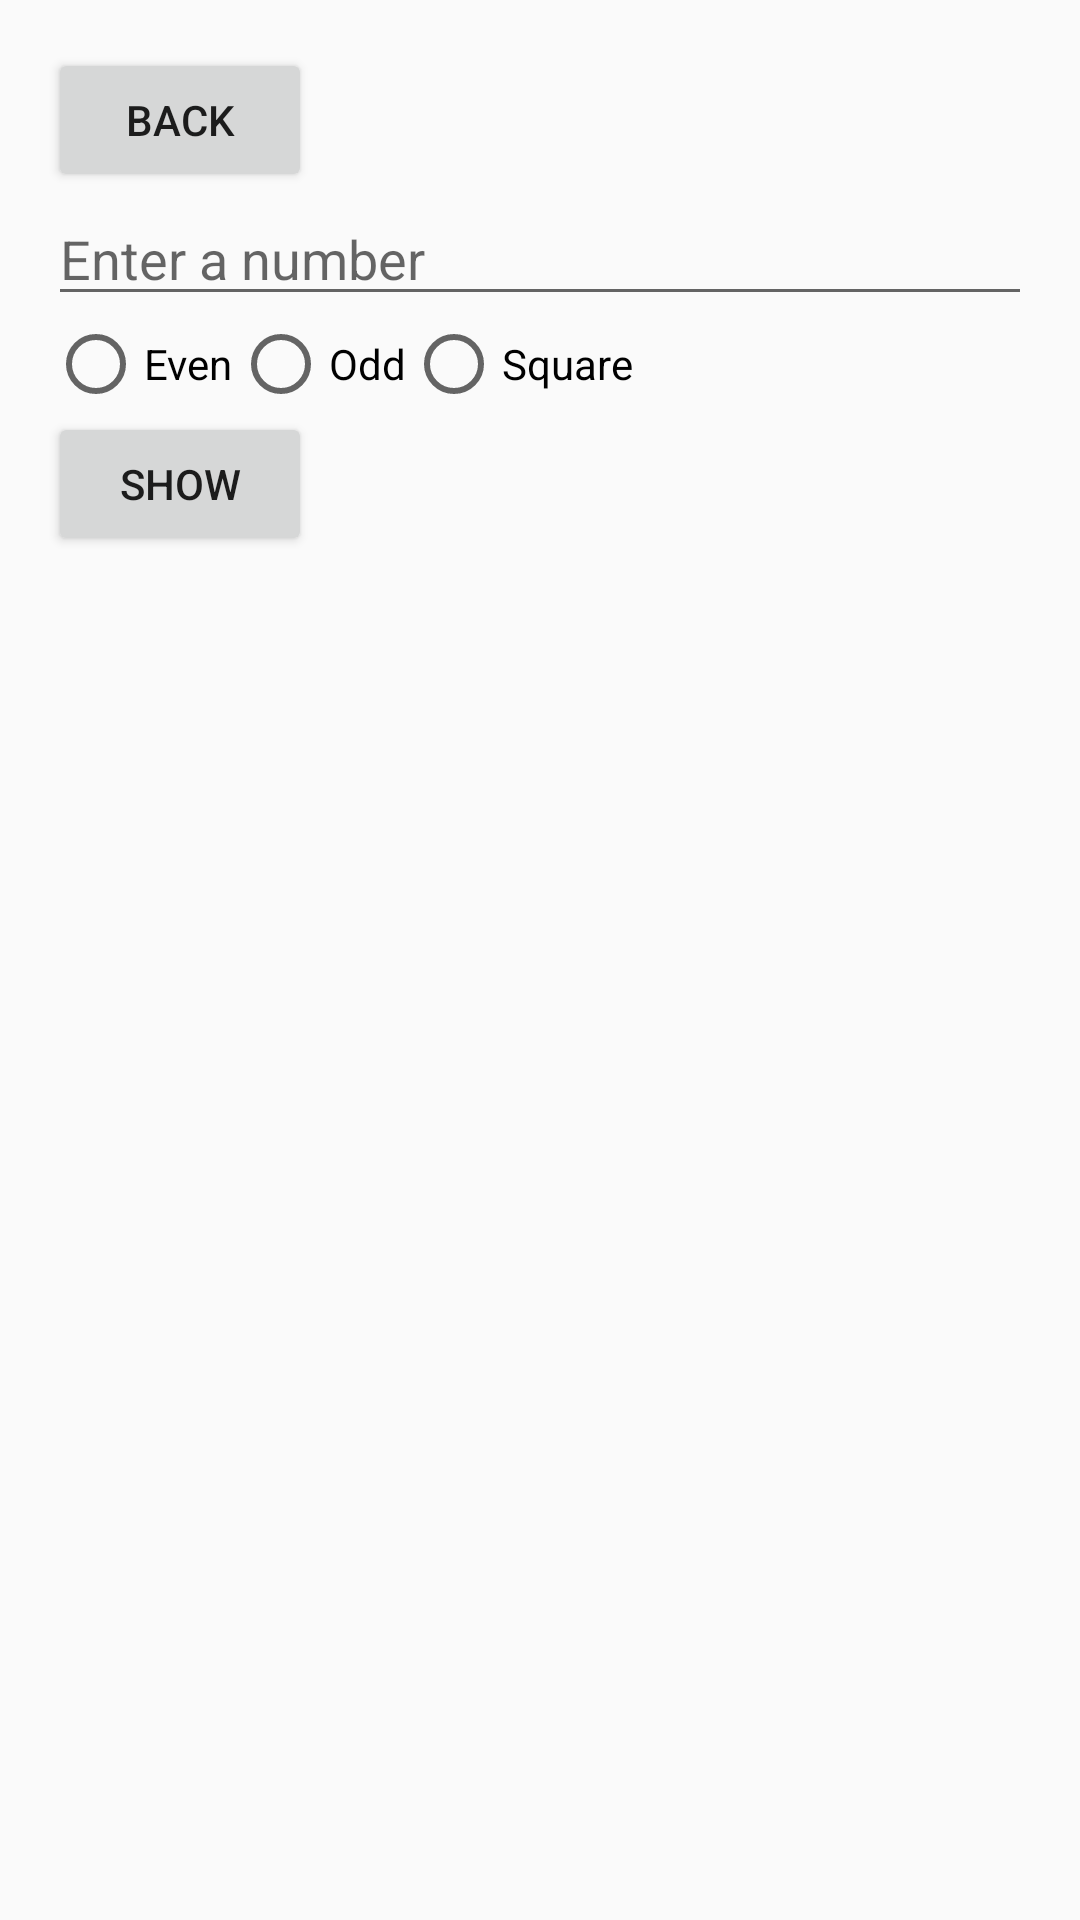

Write the Android layout XML for this screen, with the resource values it uses.
<!-- AndroidManifest.xml: application theme Theme.App -->
<!-- res/layout/activity_bai1.xml -->
<?xml version="1.0" encoding="utf-8"?>
<LinearLayout xmlns:android="http://schemas.android.com/apk/res/android"
    android:layout_width="match_parent"
    android:layout_height="match_parent"
    android:orientation="vertical"
    android:padding="16dp">

    <Button
        android:id="@+id/buttonBack"
        android:layout_width="wrap_content"
        android:layout_height="wrap_content"
        android:text="Back" />

    <EditText
        android:id="@+id/editTextNumber"
        android:layout_width="match_parent"
        android:layout_height="wrap_content"
        android:hint="Enter a number"
        android:inputType="number" />

    <RadioGroup
        android:layout_width="match_parent"
        android:layout_height="wrap_content"
        android:orientation="horizontal">

        <RadioButton
            android:id="@+id/radioEven"
            android:layout_width="wrap_content"
            android:layout_height="wrap_content"
            android:text="Even" />

        <RadioButton
            android:id="@+id/radioOdd"
            android:layout_width="wrap_content"
            android:layout_height="wrap_content"
            android:text="Odd" />

        <RadioButton
            android:id="@+id/radioSquare"
            android:layout_width="wrap_content"
            android:layout_height="wrap_content"
            android:text="Square" />
    </RadioGroup>

    <Button
        android:id="@+id/buttonShow"
        android:layout_width="wrap_content"
        android:layout_height="wrap_content"
        android:text="Show" />

    <ListView
        android:id="@+id/listView"
        android:layout_width="match_parent"
        android:layout_height="wrap_content"
        android:layout_marginTop="16dp" />
</LinearLayout>
<!-- resources referenced by this layout -->
<resources>
  <style name="Theme.App" parent="Theme.AppCompat.Light.DarkActionBar">
          
          <item name="colorPrimary">@color/purple_500</item>
          <item name="colorPrimaryDark">@color/purple_700</item>
          <item name="colorAccent">@color/teal_200</item>
      </style>
  <color name="purple_500">#6200EE</color>
  <color name="purple_700">#3700B3</color>
  <color name="teal_200">#03DAC5</color>
</resources>
